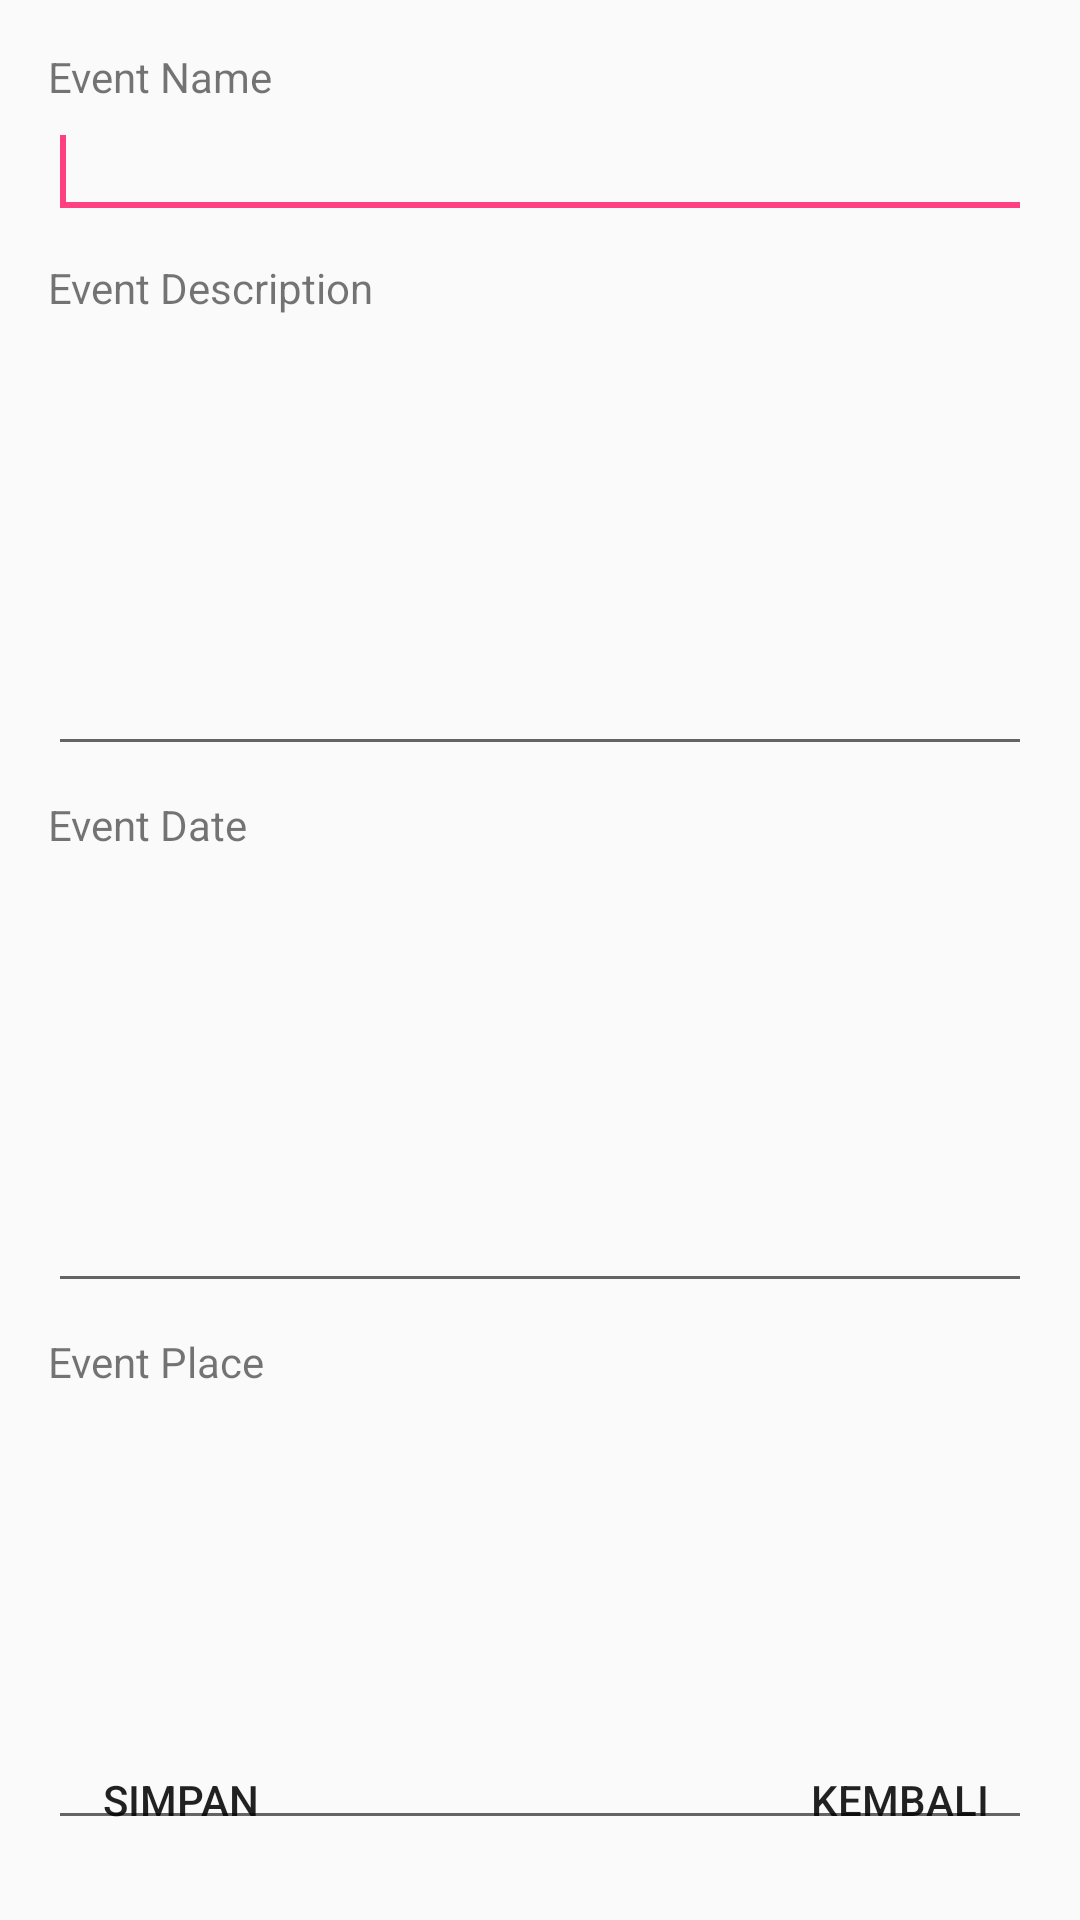

This screen was rendered from an Android layout file. Write that file and the resources it references.
<!-- AndroidManifest.xml: application theme AppTheme -->
<!-- res/layout/activity_buat_event.xml -->
<RelativeLayout xmlns:android="http://schemas.android.com/apk/res/android"
    xmlns:tools="http://schemas.android.com/tools"
    android:layout_width="match_parent"
    android:layout_height="match_parent"
    android:paddingBottom="@dimen/activity_vertical_margin"
    android:paddingLeft="@dimen/activity_horizontal_margin"
    android:paddingRight="@dimen/activity_horizontal_margin"
    android:paddingTop="@dimen/activity_vertical_margin"
    tools:context="com.adinda.meetup.BuatEvent" >

     <TextView
         android:id="@+id/textView1"
         android:layout_width="wrap_content"
         android:layout_height="wrap_content"
         android:layout_alignParentLeft="true"
         android:layout_alignParentTop="true"
         android:text="Event Name" />

    <EditText
        android:id="@+id/editText1"
        android:layout_width="match_parent"
        android:layout_height="wrap_content"
        android:layout_alignLeft="@+id/textView1"
        android:layout_below="@+id/textView1"
        android:inputType="text"
        android:maxLength="20">

        <requestFocus />
    </EditText>

    <TextView
        android:id="@+id/textView2"
        android:layout_width="wrap_content"
        android:layout_height="wrap_content"
        android:layout_alignLeft="@+id/editText1"
        android:layout_below="@+id/editText1"
        android:layout_marginTop="10dp"
        android:text="Event Description" />

    <EditText
        android:id="@+id/editText2"
        android:layout_width="match_parent"
        android:layout_height="150dp"
        android:layout_alignLeft="@+id/textView2"
        android:layout_below="@+id/textView2"
        android:inputType="text|textMultiLine" />

     <TextView
         android:id="@+id/textView3"
         android:layout_width="wrap_content"
         android:layout_height="wrap_content"
         android:layout_alignLeft="@+id/editText2"
         android:layout_below="@+id/editText2"
         android:layout_marginTop="10dp"
         android:text="Event Date" />

     <EditText
         android:id="@+id/editText3"
         android:layout_width="match_parent"
         android:layout_height="150dp"
         android:layout_alignLeft="@+id/textView3"
         android:layout_below="@+id/textView3"
         android:inputType="text|textMultiLine" />

     <TextView
         android:id="@+id/textView4"
         android:layout_width="wrap_content"
         android:layout_height="wrap_content"
         android:layout_alignLeft="@+id/editText3"
         android:layout_below="@+id/editText3"
         android:layout_marginTop="10dp"
         android:text="Event Place" />

     <EditText
         android:id="@+id/editText4"
         android:layout_width="match_parent"
         android:layout_height="150dp"
         android:layout_alignLeft="@+id/textView4"
         android:layout_below="@+id/textView4"
         android:inputType="text|textMultiLine" />

    <Button
        android:id="@+id/button1"
        android:layout_width="wrap_content"
        android:layout_height="wrap_content"
        android:layout_alignLeft="@+id/editText2"
        android:layout_alignParentBottom="true"
        style="?android:attr/borderlessButtonStyle"
        android:drawableLeft="@drawable/ic_done_white_24dp"
        android:text="Simpan" />

    <Button
        android:id="@+id/button2"
        android:layout_width="wrap_content"
        android:layout_height="wrap_content"
        android:text="Kembali"
        style="?android:attr/borderlessButtonStyle"
        android:drawableLeft="@drawable/ic_keyboard_arrow_left_white_24dp"
        android:layout_alignParentBottom="true"
        android:layout_alignRight="@+id/editText2"
        android:layout_alignEnd="@+id/editText2" />

</RelativeLayout>
<!-- resources referenced by this layout -->
<resources>
  <dimen name="activity_horizontal_margin">16dp</dimen>
  <dimen name="activity_vertical_margin">16dp</dimen>
  <style name="AppTheme" parent="Theme.AppCompat.Light.DarkActionBar">
          
          <item name="colorPrimary">@color/colorPrimary</item>
          <item name="colorPrimaryDark">@color/colorPrimaryDark</item>
          <item name="colorAccent">@color/colorAccent</item>
      </style>
  <color name="colorPrimary">#F50050</color>
  <color name="colorPrimaryDark">#F50057</color>
  <color name="colorAccent">#FF4081</color>
</resources>
